Run: headless pygame with SDL's dummy video driver; simulated clock (each Clock.tick advances the game by its frame time, no real sleeping); random seed 0; keys injected as events and as key.get_pressed() state; no mouse input.
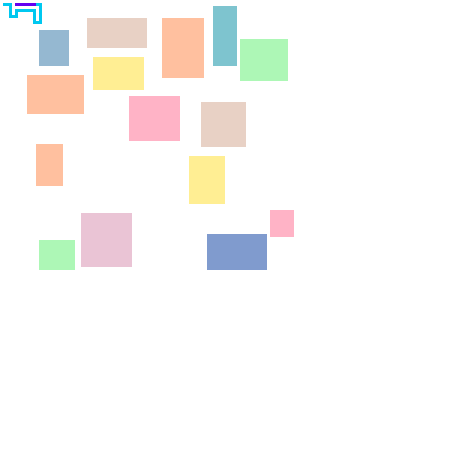
Frame 1 of 4 · flips 1–60 · no input
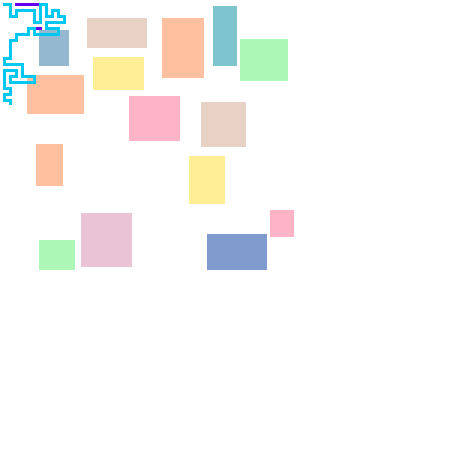
Frame 2 of 4 · flips 61–180 · tapped SPACE, RETURN · held RIGHT (→), D
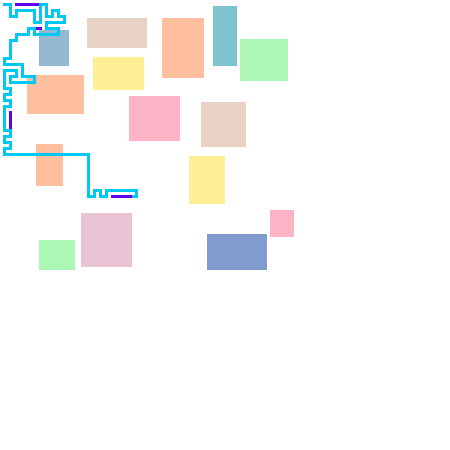
Frame 3 of 4 · flips 181–300 · held DOWN (↓), S
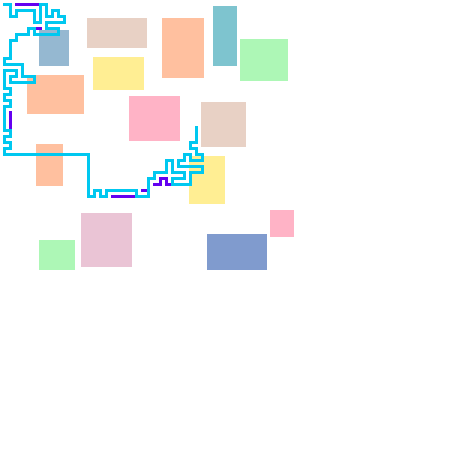
Frame 4 of 4 · flips 301–420 · held LEFT (←), A, UP (↑), W

The pygame program that drew these frames:

import pygame as pg
import os
import random as rand
import time

pg.init()
screen = pg.display.set_mode((450, 450))
pg.display.set_caption("")
clock = pg.time.Clock()

"""
Inspiration taken from Bob Nystrom (https://journal.stuffwithstuff.com/2014/12/21/rooms-and-mazes/)
I tried to follow their ideas, but with my own twists and parameters for things. (Thanks Bob)
"""

##  Stages of generation  ##
"""
1: Place rooms
2: Randomized flood-fill
"""

"""   TODO
Flood-fill:
    Choose starting point
"""

### GENERATION PARAMETERS ###
level_size: tuple[int, int] = (100, 100)  # (x, y)

# Room generation parameters
room_placement_attempts: int = 50  # Attempts to place rooms
room_minimum_size: tuple[int, int] = (8, 8)  # Minimum room size (x, y)
room_maximum_size: tuple[int, int] = (20, 20)  # Maximum room size (x, y)

##  generation dictionary  ##
# 'X' = wall
# 'f' = floor   (may be replaced with special tile)
# 'r' = room
# 'h' = hallway (may be filled with X)

# Room colors (couldn't figure out how to import them)
_ROOMS: dict[int, pg.color.Color] = {
  0 :  pg.color.Color(255, 179, 198),
  1 :  pg.color.Color(255, 192, 159),
  2 :  pg.color.Color(255, 238, 147),
  3 :  pg.color.Color(252, 245, 199),
  4 :  pg.color.Color(160, 206, 217),
  5 :  pg.color.Color(173, 247, 182),
  6 :  pg.color.Color(128, 155, 206),
  7 :  pg.color.Color(149, 184, 209),
  8 :  pg.color.Color(184, 224, 210),
  9 :  pg.color.Color(214, 234, 223),
  10 : pg.color.Color(234, 196, 213),
  11 : pg.color.Color(232, 209, 197),
  12 : pg.color.Color(126, 196, 207),
  13 : pg.color.Color(82,  178, 207)
}

__areas = 0


def new_area():
    global __areas
    __areas += 1
    return __areas


class Room(object):
    def __init__(self, x, y, w, h):
        self.area = new_area()
        self.x = x
        self.y = y
        self.w = w
        self.h = h
        self.rect = pg.rect.Rect(x, y, w, h)


class DispItem(object):
    def __init__(self, obj: pg.rect.Rect | Room, char: str):
        self.obj: pg.rect.Rect | Room = obj
        self.char: str = char


class Level(object):
    def __init__(self):
        r"""Create new level object with set 'GENERATION PARAMETERS' (Level_Generator.py)"""
        self._map = Level.blank_map()

        # Carve rooms
        self.__existing_rooms: list[Room] = []
        self.__disp_list: list[DispItem] = []
        self.carve_rooms()

        self.carve_hallways()

        self.__test__(self._map)

    def carve(self, coordinate: tuple[int, int], new: str = ' ', disp_list=True):
        self._map[coordinate[1]][coordinate[0]] = new
        if disp_list:
            self.__disp_list.append(DispItem(pg.rect.Rect(coordinate[1],
                                             coordinate[0],
                                             1, 1),
                                             new))
    
    # Stage 1
    def carve_rooms(self):
        r"""Attempt to carve room randomly"""
      
        for attempt in range(room_placement_attempts):
            # Generate possible room
            room_w: int = rand.randint(room_minimum_size[0], room_maximum_size[0])
            room_h: int = rand.randint(room_minimum_size[1], room_maximum_size[1])
            room_x: int = rand.randint(1, level_size[0] - room_w - 1)  # Level width  - 1
            room_y: int = rand.randint(1, level_size[1] - room_h - 1)  # Level height - 1

            current_room = Room(room_x, room_y, room_w, room_h)

            # Checking for collisions
            def check_room_collision() -> bool:

                # Create inflated version to prevent room adjacency
                testing_room = pg.rect.Rect(
                    current_room.x - 1,
                    current_room.y - 1,
                    current_room.w + 2,
                    current_room.h + 2
                )

                # Check actual collisions
                for checking_room in self.__existing_rooms:
                    if testing_room.colliderect(checking_room.rect):
                        return False
                return True

            # If room is NOT colliding
            if check_room_collision():

                # Carve room out of self._map
                for y in range(current_room.y, current_room.h + current_room.y + 1):
                    for x in range(current_room.x, current_room.w + current_room.x + 1):
                        self.carve((x, y), 'r', disp_list=False)

                self.__existing_rooms.append(current_room)
                self.__disp_list.append(DispItem(current_room, 'r'))

    # Stage 2
    def carve_hallways(self):
        r"""Carve the hallways"""
        
        def check_neighbors(crd):
            r"""Check if a tile has any neighbors directly around it."""
            # Check out of bounds
            if crd[0] <= 0 or crd[0] >= level_size[0] - 2:
                return False
            if crd[1] <= 0 or crd[1] >= level_size[1] - 1:
                return False

            # Get a 3x3 area around crd
            rows = self._map[crd[1] - 1: crd[1] + 2]
            area = [row[crd[0] - 1: crd[0] + 2] for row in rows]

            area[1][1] = 'X'
            if area[0].count('X') == area[1].count('X') == area[2].count('X') == 3:
                return True
            return False

        def _possible(crd):
            return [((crd[0] + 2, crd[1]), (crd[0] + 1, crd[1])),
                    ((crd[0] - 2, crd[1]), (crd[0] - 1, crd[1])),
                    ((crd[0], crd[1] - 2), (crd[0], crd[1] - 1)),
                    ((crd[0], crd[1] + 2), (crd[0], crd[1] + 1))]
            
        def recursive_check(crd):
            self.carve(crd, 'ch', True)

            possible = _possible(crd)
            
            rand.shuffle(possible)

            #new_hallways = []
          
            if check_neighbors(possible[0][0]):
                self.carve(possible[0][1], 'ch', True)
                #new_hallways.append(possible[0][1])
                recursive_check(possible[0][0])
                self.carve(possible[0][1], 'h', True)
            if check_neighbors(possible[1][0]):
                self.carve(possible[1][1], 'ch', True)
                #new_hallways.append(possible[1][1])
                recursive_check(possible[1][0])
                self.carve(possible[1][1], 'h', True)
            if check_neighbors(possible[2][0]):
                self.carve(possible[2][1], 'ch', True)
                #new_hallways.append(possible[2][1])
                recursive_check(possible[2][0])
                self.carve(possible[2][1], 'h', True)
            if check_neighbors(possible[3][0]):
                self.carve(possible[3][1], 'ch', True)
                #new_hallways.append(possible[3][1])
                recursive_check(possible[3][0])
                self.carve(possible[3][1], 'h', True)

            #[self.carve(_crd, 'h', True) for _crd in new_hallways]
            self.carve(crd, 'h', True)

        recursive_check((1, 1))
            
        """def cr(crd):
            if crd[0] + 1 >= level_size[0] - 2:
                return False
            one = self._map[crd[1] - 1][crd[0] + 1]
            two = self._map[crd[1]][crd[0] + 1]
            thr = self._map[crd[1] + 1][crd[0] + 1]
            return one == two == thr == 'X'

        def cl(crd):
            if crd[0] - 1 <= 0:
                return False
            one = self._map[crd[1] - 1][crd[0] - 1]
            two = self._map[crd[1]][crd[0] - 1]
            thr = self._map[crd[1] + 1][crd[0] - 1]
            return one == two == thr == 'X'

        def cu(crd):
            if crd[1] - 1 <= 0:
                return False
            one = self._map[crd[1] - 1][crd[0] - 1]
            two = self._map[crd[1] - 1][crd[0]]
            thr = self._map[crd[1] - 1][crd[0] + 1]
            return one == two == thr == 'X'

        def cd(crd):
            if crd[1] + 1 >= level_size[1] - 2:
                return False
            one = self._map[crd[1] + 1][crd[0] - 1]
            two = self._map[crd[1] + 1][crd[0]]
            thr = self._map[crd[1] + 1][crd[0] + 1]
            return one == two == thr == 'X'

       
        def recurse_generate(crd):
            print(crd)
            self.carve(crd, 'ph', disp_list=True)

            while True:
                time.sleep(.01)
                checknum = [0, 1, 2, 3]
                rand.shuffle(checknum)
                checks = {
                    checknum[0]: cr,
                    checknum[1]: cl
                }
                
                if not any(checks):
                    break
                choice = rand.randint(0, 3)
                if checks[0]: #and choice == 0:
                    if cr((crd[0] + 1, crd[1])):
                        recurse_generate((crd[0] + 1, crd[1]))
                elif checks[1]: #and choice == 1:
                    if cl((crd[0] - 1, crd[1])):
                        recurse_generate((crd[0] - 1, crd[1]))
                elif checks[2]: #and choice == 2:
                    if cd((crd[0], crd[1] - 1)):
                        recurse_generate((crd[0], crd[1] - 1))
                elif checks[3]: #and choice == 3:
                    if cd((crd[0], crd[1] + 1)):
                        recurse_generate((crd[0], crd[1] + 1))

                

            self.carve(crd, 'h', disp_list=True)

            if crd == (1, 1):
                print("End")
        recurse_generate((1, 1))"""

        """def check_neighbors(crd, origin=None, preorigin=None) -> list[tuple[int, int]] | None:
            r"Returns all carvable neighbors"

            # Fixes some
            area = self._map
            if origin is not None:
                area[origin[1]][origin[0]] = 'X'
            if preorigin is not None:
                area[preorigin[1]][preorigin[0]] = 'X'
              
            # Section out a 3x3 area around the tile being checked
            # rows = self._map[crd[1] - 1: crd[1] + 2]
            # area = [row for row in rows[crd[0] - 1: crd[0] + 2]]


            # Find the coordinates of neighbors
            neighbors = []
            for y, y_row in enumerate(area[crd[1] - 1: crd[1] + 2]):
                for x, x_row in enumerate(y_row[crd[0] - 1: crd[0] + 2]):
                    if area[y][x] != 'X':
                        neighbors.append((x, y))

            # No neighbors
            if neighbors == []:
                return None

            # Return all neighbors
            return neighbors

        # A list of all tiles that have carvable neighbors
        alive_tiles = []
        for y, y_axis in enumerate(self._map):
            for x, tile in enumerate(y_axis):
                if tile == 'X':
                    alive_tiles.append((x, y))

        start_coordinate = (1, 1)  # x, y of starting coordinate for floodfill
        while check_neighbors(start_coordinate) is None:
            start_coordinate = (start_coordinate[0] + 1, 1)"""

    @classmethod
    def blank_map(cls) -> list[list[str]]:
        _map: list = []
        for y in range(level_size[1]):
            x_axis: list[str] = []
            for x in range(level_size[0]):
                x_axis.append('X')
            _map.append(x_axis)
        return _map

    def __test__(self, _map: list[list[str]]):
        r"""Run to visualize the current level."""

        # To incramentally show the generation as it happened
        next_disp_item = 0

        # Varies based on what type of item is displayed
        tick_speed = 60

        # Display loop
        while True:
            for event in pg.event.get():
                if event.type == pg.QUIT:
                    exit()

            screen.fill((255, 255, 255))

            # For each item that was added to __disp_list. Increments to look fancy
            for _disp_item in self.__disp_list[:next_disp_item]: 
              
                draw_color = (100, 100, 100)
                
                # If '_disp_item' is a PyGame Rect, treat it as such
                if isinstance(_disp_item.obj, pg.rect.Rect):
                    # Check individual colors (won't differentiate between separate hallways)
                    match _disp_item.char:
                        case 'X':
                            tick_speed = 99999999
                            draw_color = (0, 0, 0)
                        case "ch":
                            tick_speed = 250
                            draw_color = (0, 200, 240)
                        case 'h':
                            tick_speed = 250
                            draw_color = (100, 0, 240)
                        case _:
                            print(f"Uncaught: \'{_disp_item.char}\'")
                            tick_speed = 100
                            draw_color = (255, 0, 255)
              
                elif isinstance(_disp_item.obj, Room):
                    tick_speed = 30
                    draw_color = _ROOMS[_disp_item.obj.area % len(_ROOMS)]

                disp_item = pg.rect.Rect(_disp_item.obj.x * 3,
                                         _disp_item.obj.y * 3,
                                         _disp_item.obj.w * 3,
                                         _disp_item.obj.h * 3)
              
                pg.draw.rect(screen, draw_color, disp_item)

            clock.tick(tick_speed)

            next_disp_item += 1

            pg.display.update()


def level_generator_function():
    return Level()


level_generator_function()
